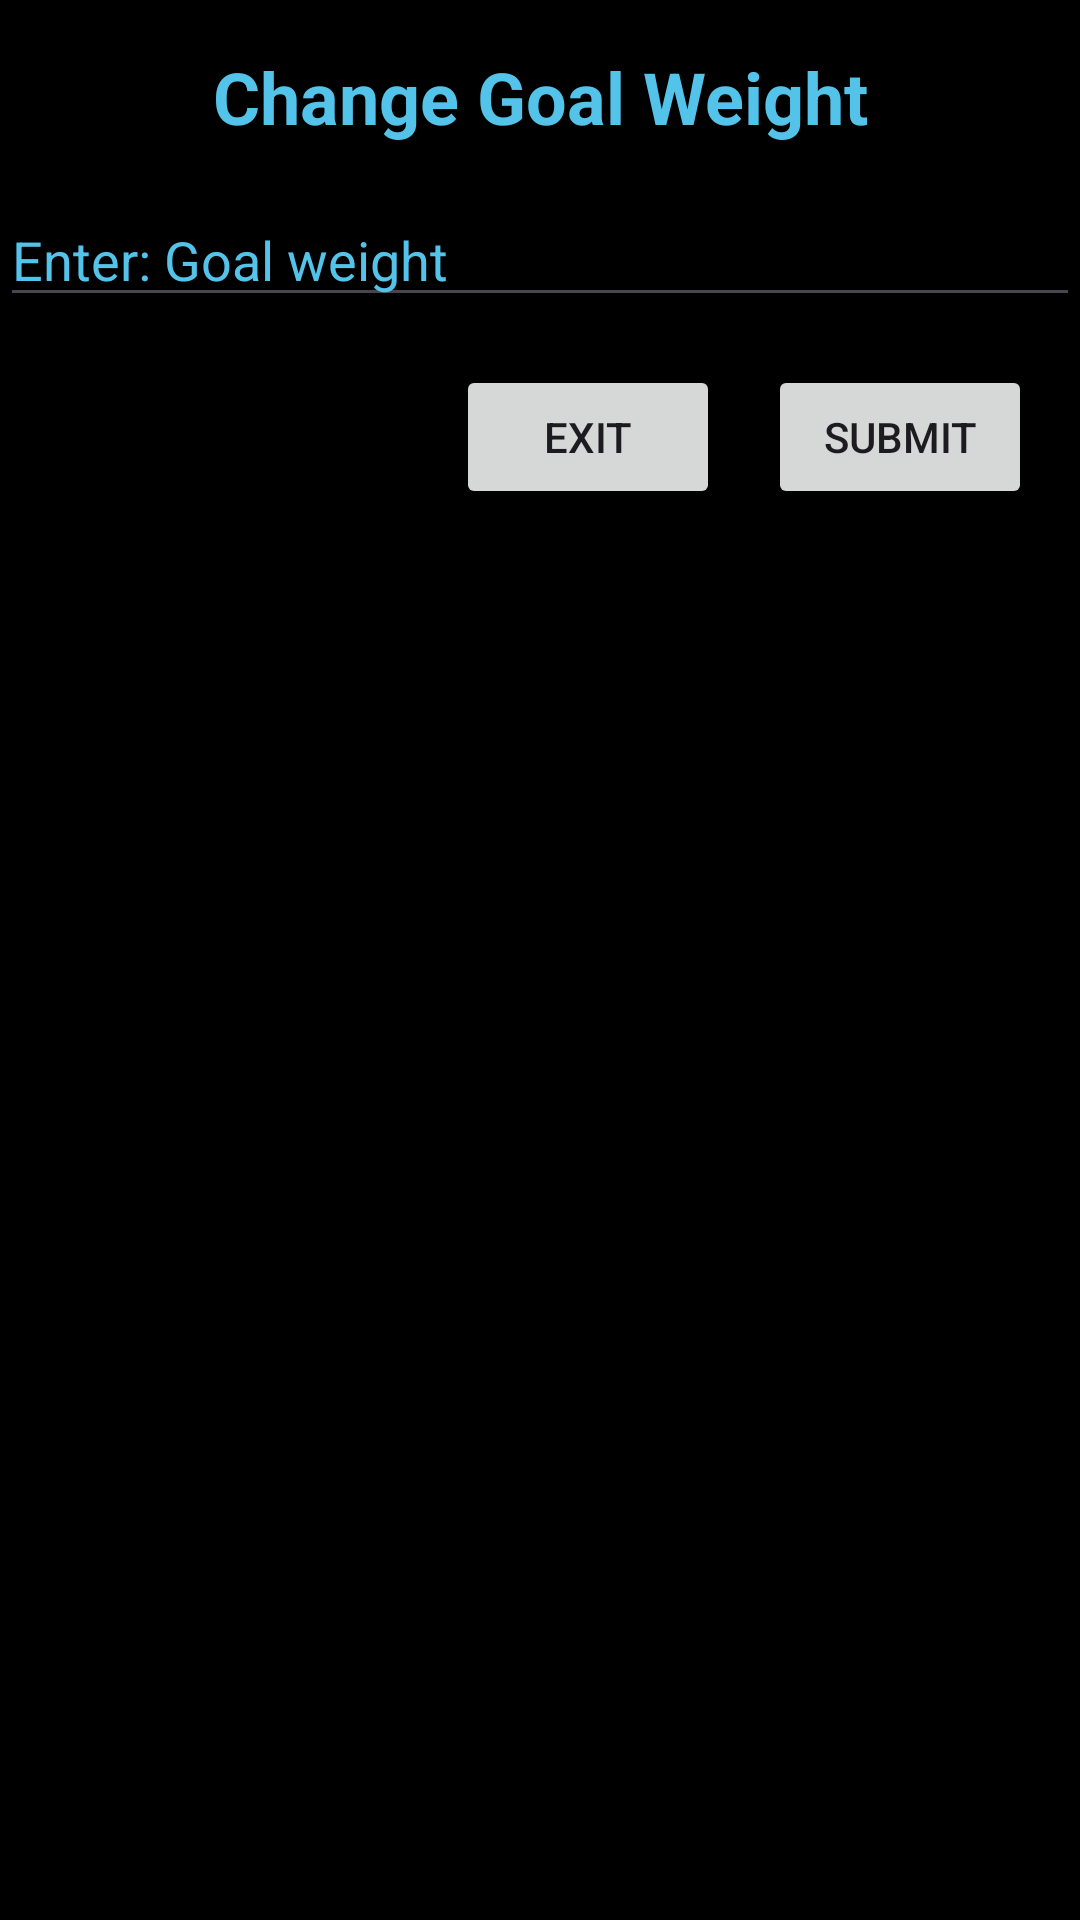

The Android layout XML behind this screen, and the referenced resources:
<!-- AndroidManifest.xml: application theme Theme.WeightLogv2 -->
<!-- res/layout/fragment_change_goal_weight.xml -->
<androidx.constraintlayout.widget.ConstraintLayout
    xmlns:android="http://schemas.android.com/apk/res/android"
    xmlns:app="http://schemas.android.com/apk/res-auto"
    xmlns:tools="http://schemas.android.com/tools"
    android:layout_width="wrap_content"
    android:layout_height="wrap_content"
    android:layout_gravity="center"
    android:background="@color/black"
    tools:context=".controller.MainControllers.ChangeGoalWeight">

    <TextView
        android:id="@+id/title_text"
        android:layout_width="wrap_content"
        android:layout_height="wrap_content"
        android:text="Change Goal Weight"
        android:textSize="24sp"
        android:textStyle="bold"
        android:textColor="@color/gamma"
        app:layout_constraintTop_toTopOf="parent"
        app:layout_constraintStart_toStartOf="parent"
        app:layout_constraintEnd_toEndOf="parent"
        android:layout_marginTop="16dp"
        />

    <EditText
        android:id="@+id/new_goal_weight"
        android:layout_width="0dp"
        android:layout_height="wrap_content"
        android:hint="Enter: Goal weight"
        android:textColorHint="@color/gamma"
        android:textColor="@color/gamma"
        app:layout_constraintTop_toBottomOf="@id/title_text"
        app:layout_constraintStart_toStartOf="parent"
        app:layout_constraintEnd_toEndOf="parent"
        android:layout_marginTop="16dp"
        />

    <Button
        android:id="@+id/submit_button"
        android:layout_width="wrap_content"
        android:layout_height="wrap_content"
        android:text="Submit"
        app:layout_constraintTop_toBottomOf="@+id/new_goal_weight"
        app:layout_constraintEnd_toEndOf="parent"
        android:layout_marginTop="16dp"
        android:layout_marginEnd="16dp"
        android:onClick="onSubmitButtonClick" />

    <Button
        android:id="@+id/exit_button"
        android:layout_width="wrap_content"
        android:layout_height="wrap_content"
        android:text="Exit"
        app:layout_constraintTop_toBottomOf="@+id/new_goal_weight"
        app:layout_constraintEnd_toStartOf="@id/submit_button"
        android:layout_marginTop="16dp"
        android:layout_marginEnd="16dp"
        android:onClick="onExitButtonClick" />


</androidx.constraintlayout.widget.ConstraintLayout>
<!-- resources referenced by this layout -->
<resources>
  <color name="black">#FF000000</color>
  <color name="gamma">#54C3EA</color>
  <style name="Theme.WeightLogv2" parent="Base.Theme.WeightLogv2" />
  <style name="Base.Theme.WeightLogv2" parent="Theme.Material3.DayNight.NoActionBar">
          
          <item name="colorPrimary">@color/navy</item>
          <item name="colorSecondary">@color/gamma</item>
          <item name="colorAccent">@color/grey</item>
  
          <item name="toolbarStyle">@style/Widget.WeightLogv2.Toolbar</item>
  
      </style>
  <color name="navy">#000080</color>
  <color name="grey">#808080</color>
  <style name="Widget.WeightLogv2.Toolbar" parent="Widget.Material3.Toolbar">
          <item name="android:titleTextAppearance">@style/ToolbarTitleStyle</item>
      </style>
  <style name="ToolbarTitleStyle" parent="@style/TextAppearance.Widget.AppCompat.Toolbar.Title">
          <item name="android:textColor">@color/gamma</item>
      </style>
</resources>
